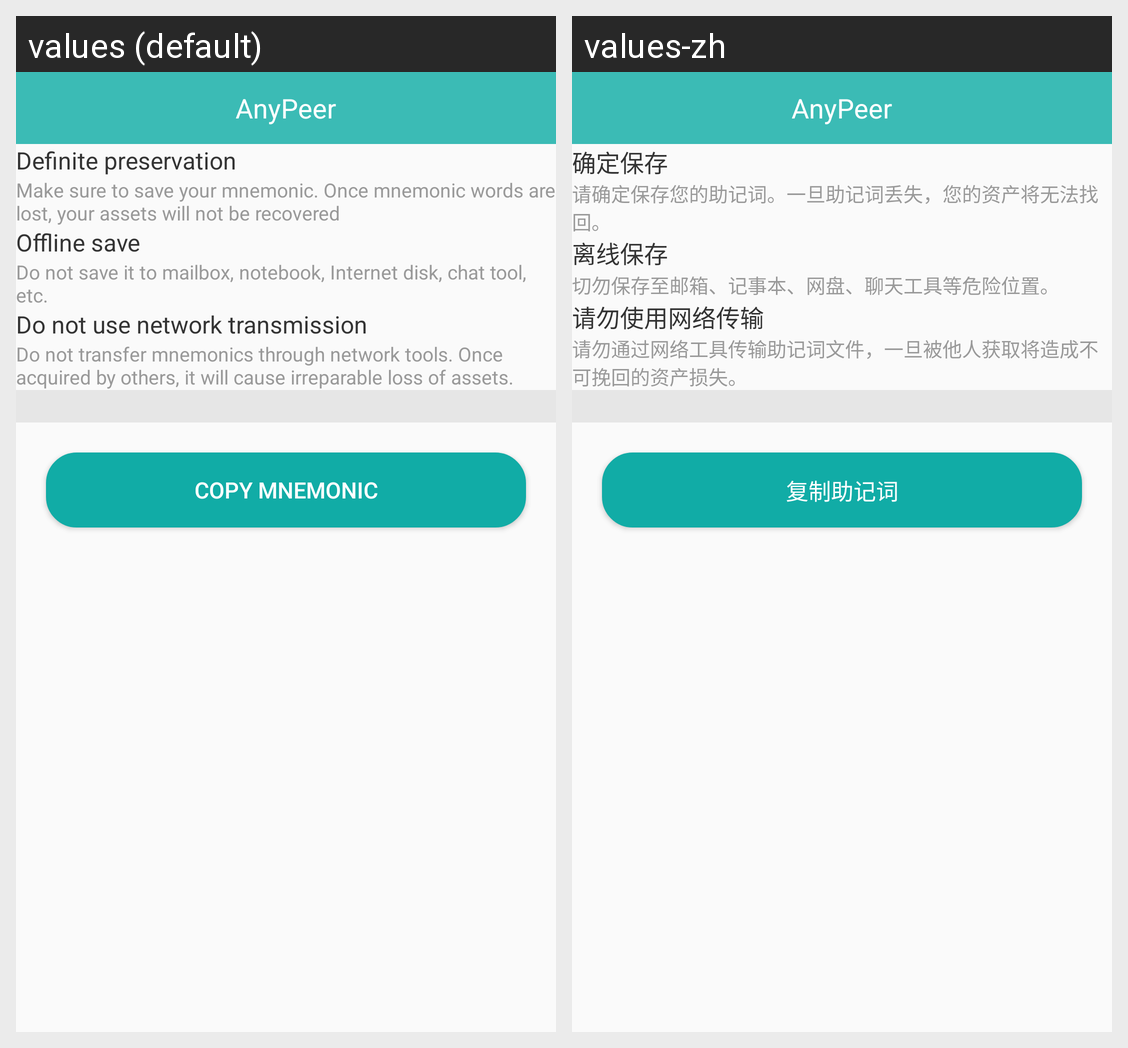

Locale-by-locale string values for the Android screen shown in this grid:
Android screen res/layout/activity_backup.xml rendered under 2 locales, left to right: values (default), values-zh. Device: Nexus 5 (rendered at 1080×1920; each locale shown at half size, 540×960, under a caption strip naming it); theme Theme.Design.Light.NoActionBar.
Strings drawn on this screen, with the default value and each locale's value (text and hints the layout hard-codes, and strings that could not be matched under every locale, appear in the picture but are not listed):

backup_save
  values: Definite preservation
  values-zh: 确定保存

backup_save_extra
  values: Make sure to save your mnemonic. Once mnemonic words are lost, your assets will not be recovered
  values-zh: 请确定保存您的助记词。一旦助记词丢失，您的资产将无法找回。

backup_save_offline
  values: Offline save
  values-zh: 离线保存

backup_save_offline_extra
  values: Do not save it to mailbox, notebook, Internet disk, chat tool, etc.
  values-zh: 切勿保存至邮箱、记事本、网盘、聊天工具等危险位置。

backup_save_nonetwork
  values: Do not use network transmission
  values-zh: 请勿使用网络传输

backup_save_nonetwork_extra
  values: Do not transfer mnemonics through network tools. Once acquired by others, it will cause irreparable loss of assets.
  values-zh: 请勿通过网络工具传输助记词文件，一旦被他人获取将造成不可挽回的资产损失。

backup_save_copy
  values: Copy mnemonic
  values-zh: 复制助记词

app_name
  values: AnyPeer
  values-zh: AnyPeer
